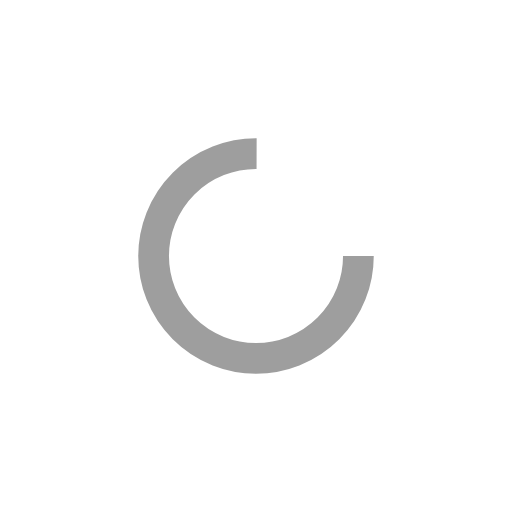
t = 0.00 s
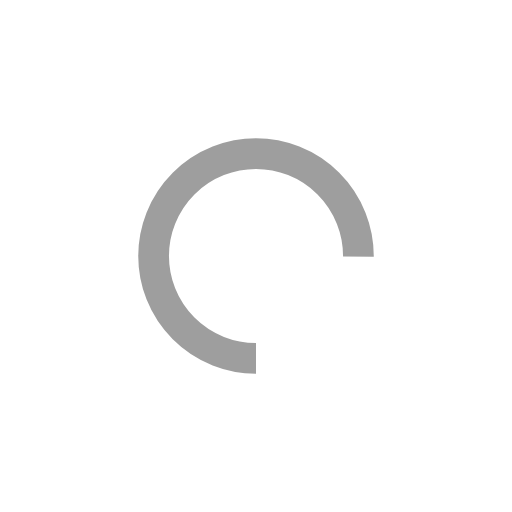
t = 0.25 s
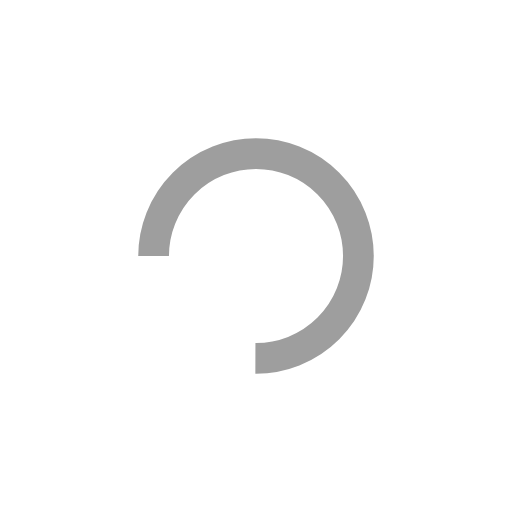
t = 0.50 s
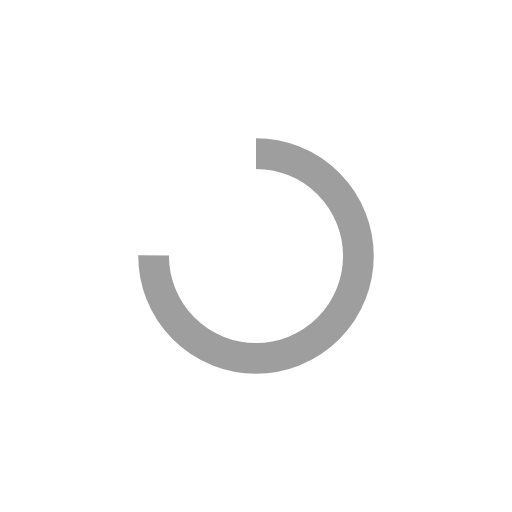
t = 0.75 s

The animated SVG that drew these frames (rendered in a browser with its animation timeline set to each time). Animation: 1 SMIL element (animateTransform=1); one cycle of 1.00 s, repeats indefinitely.

<?xml version="1.0" encoding="utf-8"?>
<svg xmlns="http://www.w3.org/2000/svg" xmlns:xlink="http://www.w3.org/1999/xlink" style="margin: auto; background: none; display: block; shape-rendering: auto;" viewBox="0 0 100 100" preserveAspectRatio="xMidYMid">
  <circle cx="50" cy="50" fill="none" stroke="#9e9e9e" stroke-width="6" r="20" stroke-dasharray="94.24777960769379 33.41592653589793" transform="rotate(53.0669 50 50)">
    <animateTransform attributeName="transform" type="rotate" repeatCount="indefinite" dur="1s" values="0 50 50;360 50 50" keyTimes="0;1"></animateTransform>
  </circle>
</svg>